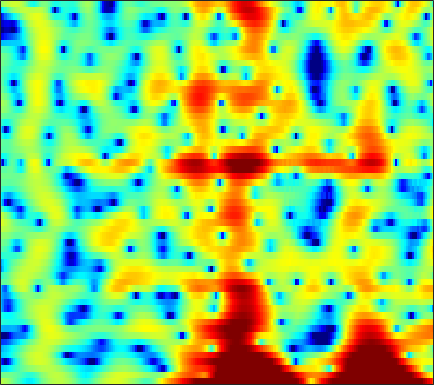

The data file committed next to this chart (first rows):
2.2495, 1.933, 1.4684, 0.94667, 0.5143, -0.11848, -0.82024, -1.3943, -2.2247, -3.1248, -4.0613, -4.7265, -5.4145, -5.6689, -5.4778, -4.7768, -3.7731, -2.9466, -1.8736, -0.90424, -0.05698, 0.49111, 1.1112, 1.5929
-0.8382, -0.6833, -0.566, -0.5467, -0.5929, -0.7345, -0.9694, -1.205, -1.593, -2.053, -2.543, -2.902, -3.285, -3.436, -3.339, -2.912, -2.221, -1.606, -0.7549, 0.05513, 0.7689, 1.225, 1.718, 2.076
-6.368, -6.266, -5.968, -5.468, -4.981, -4.242, -3.464, -2.899, -2.186, -1.524, -0.9305, -0.5293, -0.04461, 0.3904, 0.689, 1.052, 1.378, 1.594, 1.835, 2.018, 2.132, 2.164, 2.131, 2.011
-13.13, -16.01, -19.04, -15.68, -12.26, -8.699, -6.037, -4.456, -2.726, -1.322, -0.1698, 0.5574, 1.372, 2.029, 2.424, 2.831, 3.106, 3.226, 3.268, 3.177, 2.949, 2.683, 2.199, 1.558
-6.566, -6.429, -6.083, -5.519, -4.978, -4.111, -3.143, -2.389, -1.396, -0.4501, 0.4165, 1.004, 1.7, 2.281, 2.637, 3, 3.235, 3.317, 3.295, 3.113, 2.758, 2.364, 1.655, 0.7038
-7.995, -7.543, -6.905, -6.194, -5.639, -4.861, -4.039, -3.4, -2.538, -1.682, -0.8551, -0.2667, 0.4663, 1.125, 1.562, 2.059, 2.453, 2.672, 2.856, 2.906, 2.813, 2.646, 2.29, 1.788
-12.6, -12.56, -12.16, -11.29, -10.44, -9.211, -7.993, -7.12, -6.02, -4.984, -3.979, -3.236, -2.256, -1.292, -0.5927, 0.2848, 1.077, 1.599, 2.181, 2.628, 2.932, 3.067, 3.131, 3.071
-20.29, -26.95, -25.73, -18.34, -15.37, -12.87, -11.37, -10.7, -10.26, -10.12, -9.881, -9.306, -7.838, -5.848, -4.282, -2.344, -0.6714, 0.3906, 1.559, 2.465, 3.133, 3.492, 3.796, 3.925
-7.659, -8.019, -8.259, -8.189, -8.05, -7.912, -8.015, -8.364, -9.328, -11.07, -13.62, -14.99, -12.53, -8.225, -5.524, -2.679, -0.5106, 0.77, 2.112, 3.093, 3.765, 4.087, 4.289, 4.247
-3.225, -3.457, -3.738, -3.928, -4.008, -4.041, -4.021, -3.987, -3.902, -3.727, -3.413, -3.037, -2.314, -1.365, -0.5701, 0.5088, 1.513, 2.172, 2.898, 3.417, 3.703, 3.758, 3.607, 3.187
-3.743, -4.281, -4.82, -5.08, -5.054, -4.759, -4.221, -3.724, -2.982, -2.212, -1.451, -0.8746, -0.1079, 0.635, 1.165, 1.814, 2.377, 2.729, 3.088, 3.292, 3.317, 3.205, 2.873, 2.311
-7.635, -9.717, -12.7, -14.39, -13.35, -10.51, -7.858, -6.182, -4.326, -2.804, -1.54, -0.7262, 0.2175, 0.9964, 1.498, 2.06, 2.517, 2.792, 3.05, 3.183, 3.195, 3.112, 2.872, 2.471
-7.917, -9.771, -12.04, -13.01, -12.28, -10.09, -7.678, -6.039, -4.176, -2.664, -1.434, -0.6835, 0.1014, 0.7021, 1.055, 1.438, 1.744, 1.942, 2.176, 2.376, 2.53, 2.6, 2.605, 2.495
-7.407, -8.915, -9.636, -8.828, -7.647, -5.894, -4.167, -2.997, -1.658, -0.6142, 0.106, 0.438, 0.5924, 0.4831, 0.2639, -0.1091, -0.4049, -0.4475, -0.1732, 0.4088, 1.09, 1.561, 2.059, 2.373
-6.978, -10.35, -11.48, -7.512, -4.837, -2.133, -0.1686, 0.9511, 2.034, 2.712, 2.945, 2.808, 2.183, 0.9313, -0.5868, -3.76, -9.395, -15.1, -8.861, -3.65, -0.792, 0.5374, 1.617, 2.141
-0.8947, -1.183, -1.116, -0.606, -0.02401, 0.8561, 1.741, 2.321, 2.919, 3.269, 3.343, 3.199, 2.717, 1.87, 1.024, -0.2807, -1.47, -1.995, -1.899, -1.248, -0.6005, -0.3008, -0.2834, -0.7859
-3.07, -2.632, -1.899, -1.086, -0.4454, 0.381, 1.131, 1.622, 2.171, 2.555, 2.784, 2.849, 2.785, 2.574, 2.351, 1.982, 1.592, 1.308, 0.9409, 0.5398, 0.04436, -0.428, -1.28, -2.491
-9.52, -7.206, -4.879, -3.141, -2.075, -0.8967, 0.06434, 0.6699, 1.349, 1.903, 2.331, 2.568, 2.772, 2.884, 2.89, 2.8, 2.607, 2.398, 2.014, 1.503, 0.8597, 0.2578, -0.6904, -1.81
-8.059, -6.589, -4.945, -3.582, -2.742, -1.812, -1.019, -0.4796, 0.1911, 0.8271, 1.421, 1.828, 2.313, 2.695, 2.898, 3.059, 3.076, 2.984, 2.723, 2.308, 1.714, 1.147, 0.2414, -0.8416
-3.518, -3.369, -3.213, -3.106, -3.094, -3.126, -3.102, -2.936, -2.42, -1.589, -0.5539, 0.251, 1.264, 2.098, 2.606, 3.11, 3.402, 3.482, 3.419, 3.144, 2.662, 2.18, 1.336, 0.2756
-1.451, -1.676, -2.179, -3.117, -4.173, -6.24, -9.325, -12.07, -11.96, -7.672, -4.103, -2.088, -0.06468, 1.416, 2.26, 3.078, 3.606, 3.841, 3.948, 3.818, 3.483, 3.089, 2.361, 1.404
-0.4509, -0.5362, -0.9524, -1.803, -2.7, -4.257, -6.067, -7.11, -7.03, -5.318, -3.201, -1.76, -0.2051, 1.009, 1.726, 2.434, 2.921, 3.16, 3.312, 3.316, 3.14, 2.878, 2.379, 1.646
0.6722, 0.7308, 0.5473, 0.2224, -0.1192, -0.6097, -1.033, -1.256, -1.328, -1.157, -0.8053, -0.499, -0.1033, 0.2661, 0.4722, 0.6988, 0.8697, 0.9754, 1.12, 1.276, 1.385, 1.422, 1.366, 1.131
2.353, 2.236, 1.978, 1.621, 1.302, 0.8518, 0.414, 0.119, -0.2146, -0.4583, -0.6539, -0.8033, -1.011, -1.357, -1.716, -2.293, -2.881, -3.17, -3.086, -2.471, -1.481, -0.6981, 0.1522, 0.7592
3.618, 3.199, 2.601, 1.847, 1.246, 0.401, -0.4518, -1.029, -1.694, -2.127, -2.363, -2.457, -2.641, -3.171, -3.853, -5.585, -8.811, -13.38, -20.6, -9.958, -4.762, -2.297, -0.09235, 1.326
2.768, 2.023, 0.8936, -0.3494, -1.37, -2.935, -4.812, -6.479, -8.745, -9.719, -8.339, -6.725, -5.016, -3.89, -3.477, -3.435, -3.775, -4.006, -3.654, -2.416, -0.632, 0.6135, 2.005, 3.014
-1.158, -2.527, -4.349, -5.823, -6.746, -7.786, -9.15, -10.68, -13.34, -14.63, -11.36, -8.451, -5.481, -3.33, -2.199, -1.018, -0.1381, 0.4267, 1.127, 1.834, 2.51, 2.967, 3.467, 3.79
-5.886, -8.817, -14.84, -23.88, -17.92, -12.54, -9.884, -8.643, -7.425, -6.266, -4.989, -3.953, -2.558, -1.251, -0.3855, 0.6091, 1.437, 1.96, 2.522, 2.973, 3.283, 3.441, 3.53, 3.447
-4.79, -6.114, -7.95, -8.812, -8.687, -7.63, -6.294, -5.305, -4.148, -3.068, -2.042, -1.33, -0.4134, 0.4107, 0.986, 1.655, 2.196, 2.524, 2.846, 3.034, 3.086, 3.037, 2.838, 2.489
-2.299, -2.714, -3.096, -3.326, -3.303, -3.084, -2.668, -2.278, -1.668, -1.031, -0.3889, 0.09271, 0.715, 1.258, 1.635, 2.049, 2.363, 2.516, 2.623, 2.59, 2.421, 2.197, 1.751, 1.172
-1.001, -1.115, -1.209, -1.293, -1.285, -1.217, -1.051, -0.8776, -0.5525, -0.1503, 0.3011, 0.6733, 1.15, 1.617, 1.907, 2.202, 2.387, 2.432, 2.362, 2.149, 1.788, 1.415, 0.799, 0.002632
-0.4289, -0.4788, -0.6192, -0.6495, -0.7176, -0.7807, -0.8646, -0.8876, -0.8579, -0.6083, -0.09642, 0.399, 1.124, 1.827, 2.237, 2.627, 2.773, 2.739, 2.491, 2.067, 1.503, 1.035, 0.3416, -0.4638
-1.227, -1.491, -1.47, -1.071, -0.9271, -1.034, -1.713, -2.55, -4.071, -4.808, -3.405, -1.582, 0.6912, 2.354, 3.202, 3.862, 3.956, 3.703, 2.979, 1.908, 0.6571, -0.1502, -0.8122, -0.9108
-12.18, -16.64, -7.737, -3.704, -2.134, -1.354, -1.798, -2.962, -5.826, -8.708, -5.394, -2.121, 1.071, 3.05, 3.971, 4.498, 4.346, 3.733, 2.253, -0.4036, -4.844, -11.45, -14.81, -5.626
-4.317, -4.772, -4.16, -3.113, -2.301, -1.567, -1.167, -1.066, -0.9136, -0.6237, -0.03077, 0.5836, 1.431, 2.076, 2.392, 2.432, 2.079, 1.544, 0.4387, -0.9918, -2.581, -3.475, -3.801, -2.996
-1.325, -1.571, -1.632, -1.478, -1.247, -0.8636, -0.4454, -0.125, 0.2794, 0.6957, 1.062, 1.307, 1.551, 1.667, 1.61, 1.385, 0.9216, 0.4616, -0.304, -1.083, -1.781, -2.162, -2.336, -2.158
-0.8837, -1.234, -1.513, -1.405, -1.168, -0.6332, 0.01132, 0.5267, 1.144, 1.674, 2.089, 2.294, 2.41, 2.341, 2.137, 1.677, 0.9778, 0.2819, -0.8114, -2.094, -3.362, -4.145, -4.655, -4.34
-2.948, -4.265, -5.333, -4.957, -3.864, -2.097, -0.4532, 0.5839, 1.74, 2.6, 3.21, 3.506, 3.684, 3.591, 3.36, 2.764, 1.842, 0.8832, -0.8281, -3.238, -6.846, -11.02, -19.34, -12.27
-6.01, -9.707, -18.16, -13.21, -8.204, -4.204, -1.606, -0.1873, 1.256, 2.313, 3.049, 3.423, 3.704, 3.73, 3.58, 3.145, 2.408, 1.657, 0.3494, -1.31, -3.197, -4.595, -5.654, -5.223
-2.838, -3.602, -4.231, -4.091, -3.538, -2.517, -1.419, -0.6259, 0.2921, 1.086, 1.732, 2.107, 2.484, 2.692, 2.709, 2.589, 2.262, 1.892, 1.26, 0.5025, -0.2537, -0.767, -1.311, -1.599
-0.6494, -0.9127, -1.2, -1.421, -1.473, -1.46, -1.314, -1.119, -0.7493, -0.2552, 0.3439, 0.8213, 1.414, 1.923, 2.193, 2.406, 2.426, 2.319, 2.006, 1.554, 0.9653, 0.4735, -0.2159, -0.9244
0.8979, 0.6549, 0.1886, -0.4226, -0.9959, -1.835, -2.716, -3.296, -3.592, -3.123, -1.972, -0.8961, 0.4896, 1.651, 2.364, 3.006, 3.35, 3.411, 3.244, 2.805, 2.094, 1.383, 0.235, -1.171
1.695, 1.361, 0.6269, -0.4109, -1.472, -3.383, -6.21, -9.522, -17.79, -14.16, -6.789, -3.525, -0.4809, 1.607, 2.748, 3.799, 4.386, 4.546, 4.429, 3.909, 3.014, 2.091, 0.4389, -1.724
0.6748, 0.2653, -0.5401, -1.691, -2.67, -4.133, -5.625, -6.559, -7.141, -6.196, -4.054, -2.23, -0.023, 1.784, 2.807, 3.817, 4.384, 4.535, 4.366, 3.792, 2.807, 1.804, 0.1172, -1.915
-0.5532, -1.133, -2.336, -3.969, -5.401, -7.064, -7.713, -7.206, -5.686, -3.799, -1.877, -0.5209, 1.133, 2.51, 3.338, 4.136, 4.573, 4.658, 4.425, 3.807, 2.768, 1.674, -0.1748, -2.541
-1.087, -1.82, -3.446, -5.939, -8.754, -15.49, -21.86, -13.28, -7.483, -4.012, -1.538, -0.0657, 1.524, 2.77, 3.502, 4.194, 4.577, 4.652, 4.471, 3.929, 3.005, 2.046, 0.3316, -1.981
-1.345, -1.879, -2.804, -3.976, -4.871, -5.785, -5.982, -5.521, -4.353, -2.913, -1.499, -0.5084, 0.6525, 1.636, 2.245, 2.872, 3.275, 3.42, 3.398, 3.113, 2.566, 2.001, 1.055, -0.0623
-1.054, -1.403, -1.922, -2.463, -2.85, -3.234, -3.406, -3.381, -3.116, -2.634, -1.963, -1.388, -0.5544, 0.2688, 0.8512, 1.535, 2.063, 2.342, 2.531, 2.526, 2.328, 2.056, 1.576, 1.008
-0.4346, -0.7567, -1.246, -1.758, -2.175, -2.739, -3.271, -3.631, -3.962, -4.045, -3.739, -3.23, -2.249, -1.099, -0.2422, 0.8179, 1.682, 2.179, 2.639, 2.855, 2.847, 2.688, 2.312, 1.786
-0.154, -0.4767, -0.9985, -1.607, -2.143, -3.052, -4.236, -5.361, -7.227, -9.283, -10.04, -8.684, -5.691, -2.865, -1.141, 0.7227, 2.129, 2.908, 3.634, 4.009, 4.054, 3.888, 3.394, 2.599
-1.957, -2.189, -2.509, -2.956, -3.389, -4.139, -5.248, -6.376, -8.624, -11.85, -13.91, -11.27, -6.577, -2.978, -0.9063, 1.206, 2.768, 3.643, 4.435, 4.849, 4.893, 4.694, 4.096, 3.067
-7.39, -7.328, -7.154, -7.006, -6.959, -6.922, -6.882, -6.848, -6.744, -6.367, -5.557, -4.598, -2.991, -1.241, 0.02725, 1.514, 2.724, 3.425, 4.083, 4.431, 4.476, 4.296, 3.784, 2.954
-15.9, -14.73, -13.61, -12.73, -12.22, -11.59, -10.65, -9.758, -8.194, -6.536, -4.834, -3.584, -1.978, -0.5082, 0.4991, 1.666, 2.605, 3.144, 3.654, 3.908, 3.919, 3.772, 3.387, 2.823
-21.52, -19.34, -17.79, -17.62, -18.31, -20.13, -19.54, -16.03, -11.45, -7.816, -4.988, -3.247, -1.341, 0.2041, 1.161, 2.195, 2.951, 3.366, 3.705, 3.815, 3.707, 3.514, 3.117, 2.593
-17.52, -16.63, -15.57, -15.38, -15.8, -16.63, -15.56, -12.95, -8.919, -5.63, -3.017, -1.442, 0.2614, 1.588, 2.346, 3.128, 3.65, 3.873, 3.953, 3.804, 3.439, 3.035, 2.37, 1.609
-16.12, -12.98, -10.34, -8.523, -7.469, -6.215, -4.894, -3.81, -2.32, -0.8563, 0.4449, 1.272, 2.205, 2.922, 3.334, 3.712, 3.934, 3.955, 3.783, 3.323, 2.541, 1.697, 0.2363, -1.474
-6.2, -4.946, -3.327, -1.921, -1.047, -0.08448, 0.7133, 1.232, 1.788, 2.209, 2.443, 2.516, 2.468, 2.347, 2.302, 2.289, 2.351, 2.416, 2.382, 2.026, 1.161, 0.07433, -2.235, -6.154
0.883, 1.212, 1.719, 2.217, 2.549, 2.873, 3.025, 3.019, 2.83, 2.362, 1.584, 0.7681, -0.6863, -2.449, -3.723, -4.387, -3.51, -2.378, -1.064, -0.2691, -0.1034, -0.3847, -1.243, -2.504
